Dataset: patches (GitHub, UdayiniReddy03/financial-document-tampering). Classes: genuine, tampered.

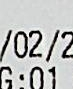
Label: tampered

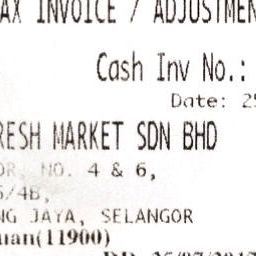
Label: genuine

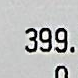
Label: tampered

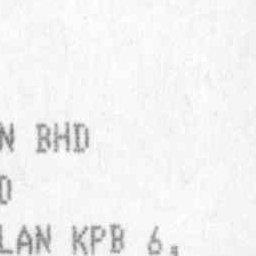
Label: genuine

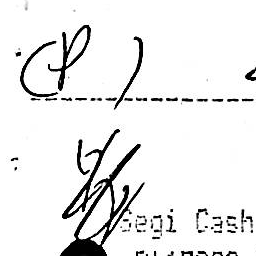
Label: genuine

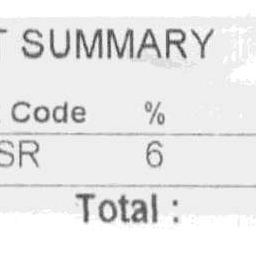
Label: genuine
